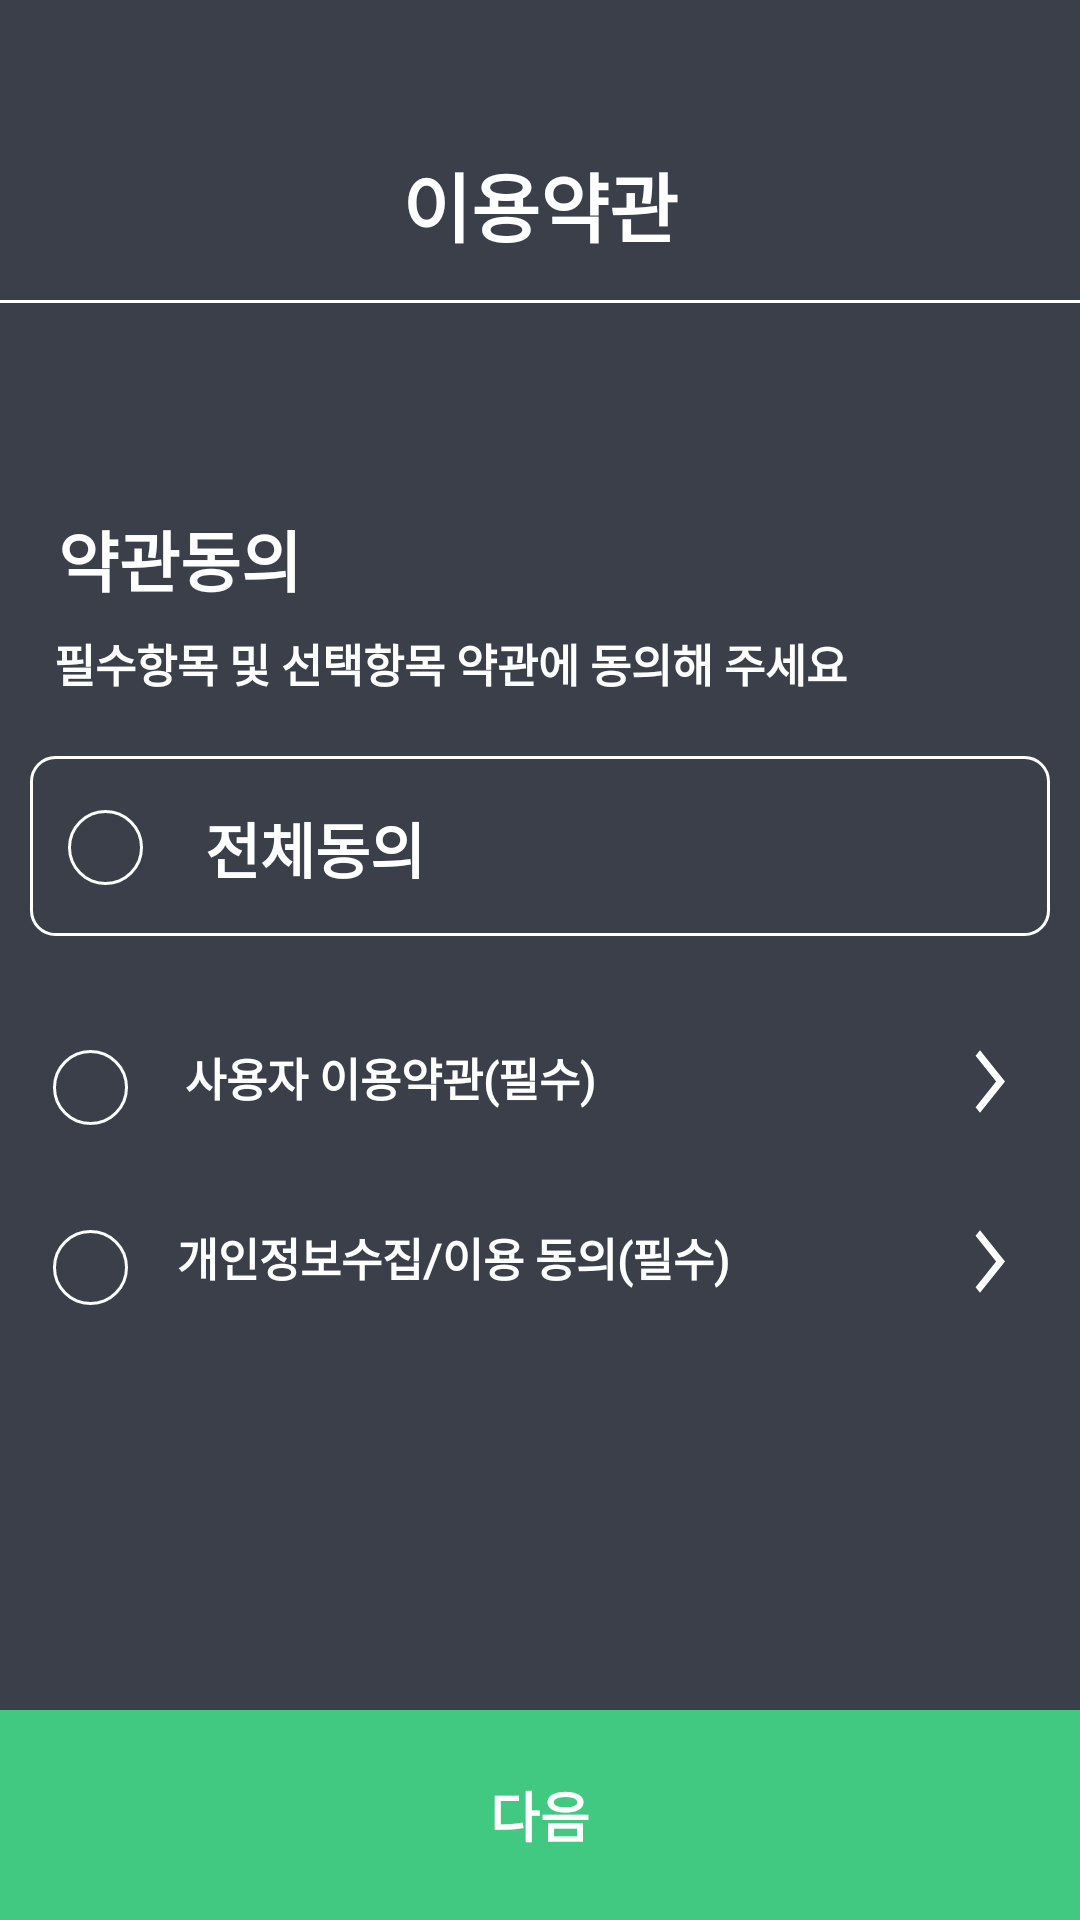

Produce the Android XML layout that renders to this screen, including the resource entries it uses.
<!-- AndroidManifest.xml: application theme Theme.Qvick_Android -->
<!-- res/layout/activity_terms_of_use.xml -->
<?xml version="1.0" encoding="utf-8"?>
<androidx.constraintlayout.widget.ConstraintLayout xmlns:android="http://schemas.android.com/apk/res/android"
    xmlns:app="http://schemas.android.com/apk/res-auto"
    xmlns:tools="http://schemas.android.com/tools"
    android:layout_width="match_parent"
    android:layout_height="match_parent"
    tools:context=".privacy.TermsOfUseActivity"
    android:background="#3A3F4A">


    <TextView
        android:layout_width="120dp"
        android:layout_height="40dp"
        android:fontFamily="@font/pretendard_variable"
        android:text="이용약관"
        android:textColor="@color/white"
        android:textSize="25dp"
        android:textStyle="bold"
        android:textAlignment="center"
        app:layout_constraintLeft_toLeftOf="parent"
        app:layout_constraintRight_toRightOf="parent"
        app:layout_constraintTop_toTopOf="parent"
        android:layout_marginTop="50dp"
        />

    <View
        android:layout_width="360dp"
        android:layout_height="1dp"
        android:layout_marginTop="100dp"
        android:background="@color/white"
        app:layout_constraintHorizontal_bias="0.49"
        app:layout_constraintLeft_toLeftOf="parent"
        app:layout_constraintRight_toRightOf="parent"
        app:layout_constraintTop_toTopOf="parent" />

    <ImageView
        android:id="@+id/logo"
        android:layout_width="50dp"
        android:layout_height="27dp"
        android:layout_marginTop="130dp"
        android:src="@drawable/qvick"
        app:layout_constraintLeft_toLeftOf="parent"
        app:layout_constraintRight_toRightOf="parent"
        app:layout_constraintTop_toTopOf="parent"
        android:layout_marginRight="270dp"
        app:tint="@color/white" />
    
    <TextView
        android:layout_width="90dp"
        android:layout_height="28dp"
        android:fontFamily="@font/pretendard_variable"
        android:text="약관동의"
        android:textColor="@color/white"
        android:textSize="22dp"
        android:textStyle="bold"
        android:textAlignment="center"
        app:layout_constraintLeft_toLeftOf="parent"
        app:layout_constraintRight_toRightOf="parent"
        app:layout_constraintTop_toTopOf="parent"
        android:layout_marginRight="240dp"
        android:layout_marginTop="170dp"
        />

    <TextView
        android:layout_width="300dp"
        android:layout_height="20dp"
        android:fontFamily="@font/pretendard_variable"
        android:text="필수항목 및 선택항목 약관에 동의해 주세요"
        android:textColor="@color/white"
        android:textAlignment="center"
        android:textStyle="bold"
        android:textSize="15dp"
        app:layout_constraintLeft_toLeftOf="parent"
        app:layout_constraintRight_toRightOf="parent"
        app:layout_constraintTop_toTopOf="parent"
        android:layout_marginRight="60dp"
        android:layout_marginTop="210dp"/>

    <View
        android:layout_width="340dp"
        android:layout_height="60dp"
        android:layout_marginTop="252dp"
        android:background="@drawable/border"
        app:layout_constraintLeft_toLeftOf="parent"
        app:layout_constraintRight_toRightOf="parent"
        app:layout_constraintTop_toTopOf="parent" />

    <CheckBox
        android:id="@+id/fullAgreementCB"
        android:layout_width="25dp"
        android:layout_height="25dp"
        android:button="@color/white"
        app:layout_constraintLeft_toLeftOf="parent"
        app:layout_constraintRight_toRightOf="parent"
        app:layout_constraintTop_toTopOf="parent"
        android:layout_marginRight="290dp"
        android:layout_marginTop="270dp"
        android:background="@drawable/circular_check_box"
        />
    <TextView
        android:layout_width="95dp"
        android:layout_height="27dp"
        android:fontFamily="@font/pretendard_variable"
        android:text="전체동의"
        android:textColor="@color/white"
        android:textSize="20dp"
        android:textStyle="bold"
        android:textAlignment="center"
        app:layout_constraintLeft_toLeftOf="parent"
        app:layout_constraintRight_toRightOf="parent"
        app:layout_constraintTop_toTopOf="parent"
        android:layout_marginRight="150dp"
        android:layout_marginTop="268dp"
        />

    <CheckBox
        android:id="@+id/termsOfServiceCB"
        android:layout_width="25dp"
        android:layout_height="25dp"
        android:button="@color/white"
        app:layout_constraintLeft_toLeftOf="parent"
        app:layout_constraintRight_toRightOf="parent"
        app:layout_constraintTop_toTopOf="parent"
        android:layout_marginRight="300dp"
        android:layout_marginTop="350dp"
        android:background="@drawable/circular_check_box"
        />

    <TextView
        android:layout_width="185dp"
        android:layout_height="27dp"
        android:fontFamily="@font/pretendard_variable"
        android:text="사용자 이용약관(필수)"
        android:textColor="@color/white"
        android:textSize="15dp"
        android:textStyle="bold"
        android:textAlignment="center"
        app:layout_constraintLeft_toLeftOf="parent"
        app:layout_constraintRight_toRightOf="parent"
        app:layout_constraintTop_toTopOf="parent"
        android:layout_marginRight="100dp"
        android:layout_marginTop="348dp"
        />

    <androidx.appcompat.widget.AppCompatButton
        android:id="@+id/termsOfServiceBtn"
        android:layout_width="20dp"
        android:layout_height="25dp"
        android:layout_marginTop="348dp"
        android:layout_marginRight="-300dp"
        android:background="@drawable/baseline_arrow_forward_ios_24"
        android:backgroundTint="@color/white"
        app:layout_constraintLeft_toLeftOf="parent"
        app:layout_constraintRight_toRightOf="parent"
        app:layout_constraintTop_toTopOf="parent" />

    <CheckBox
        android:id="@+id/privacyCB"
        android:layout_width="25dp"
        android:layout_height="25dp"
        android:button="@color/white"
        app:layout_constraintLeft_toLeftOf="parent"
        app:layout_constraintRight_toRightOf="parent"
        app:layout_constraintTop_toTopOf="parent"
        android:layout_marginRight="300dp"
        android:layout_marginTop="410dp"
        android:background="@drawable/circular_check_box"
        />

    <TextView
        android:layout_width="185dp"
        android:layout_height="27dp"
        android:fontFamily="@font/pretendard_variable"
        android:text="개인정보수집/이용 동의(필수)"
        android:textColor="@color/white"
        android:textSize="15dp"
        android:textStyle="bold"
        android:textAlignment="center"
        app:layout_constraintLeft_toLeftOf="parent"
        app:layout_constraintRight_toRightOf="parent"
        app:layout_constraintTop_toTopOf="parent"
        android:layout_marginRight="58dp"
        android:layout_marginTop="408dp"
        />

    <androidx.appcompat.widget.AppCompatButton
        android:id="@+id/PrivacyBtn"
        android:layout_width="20dp"
        android:layout_height="25dp"
        android:layout_marginTop="408dp"
        android:layout_marginRight="-300dp"
        android:background="@drawable/baseline_arrow_forward_ios_24"
        android:backgroundTint="@color/white"
        app:layout_constraintLeft_toLeftOf="parent"
        app:layout_constraintRight_toRightOf="parent"
        app:layout_constraintTop_toTopOf="parent" />



    <androidx.appcompat.widget.AppCompatButton
        android:id="@+id/nextPageBtn"
        android:layout_width="match_parent"
        android:layout_height="70dp"
        app:layout_constraintBottom_toBottomOf="parent"
        android:background="#41C982"
        android:fontFamily="@font/pretendard_variable"
        android:text="다음"
        android:textStyle="bold"
        android:textColor="@color/white"
        android:textSize="18dp"/>

</androidx.constraintlayout.widget.ConstraintLayout>
<!-- resources referenced by this layout -->
<resources>
  <color name="white">#FFFFFFFF</color>
  <!-- drawable baseline_arrow_forward_ios_24 (drawable) -->
  <vector android:autoMirrored="true" android:height="24dp"
      android:tint="#000000" android:viewportHeight="24"
      android:viewportWidth="24" android:width="10dp" xmlns:android="http://schemas.android.com/apk/res/android">
      <path android:fillColor="@android:color/white" android:pathData="M6.23,20.23l1.77,1.77l10,-10l-10,-10l-1.77,1.77l8.23,8.23z"/>
  </vector>
  <!-- drawable border (drawable) -->
  <?xml version="1.0" encoding="utf-8"?>
  <shape xmlns:android="http://schemas.android.com/apk/res/android"
      android:shape="rectangle">
      <corners android:radius="8dp" />
      <stroke
          android:width="1dp"
          android:color="@color/white" />
      <solid android:color="@android:color/transparent" />
  </shape>
  <!-- drawable circular_check_box (drawable) -->
  <?xml version="1.0" encoding="utf-8"?>
  <selector xmlns:android="http://schemas.android.com/apk/res/android">
      <item android:state_checked="true">
          <shape android:shape="oval">
              <solid android:color="@color/white" />
              <size android:width="25dp" android:height="25dp" />
          </shape>
      </item>
      <item android:state_checked="false">
          <shape android:shape="oval">
              <solid android:color="@android:color/transparent" />
              <size android:width="25dp" android:height="25dp" />
              <stroke android:width="1dp" android:color="@color/white" />
          </shape>
      </item>
  </selector>
  <style name="Theme.Qvick_Android" parent="Base.Theme.Qvick_Android" />
  <style name="Base.Theme.Qvick_Android" parent="Theme.Material3.DayNight.NoActionBar">
          
          
      </style>
</resources>
